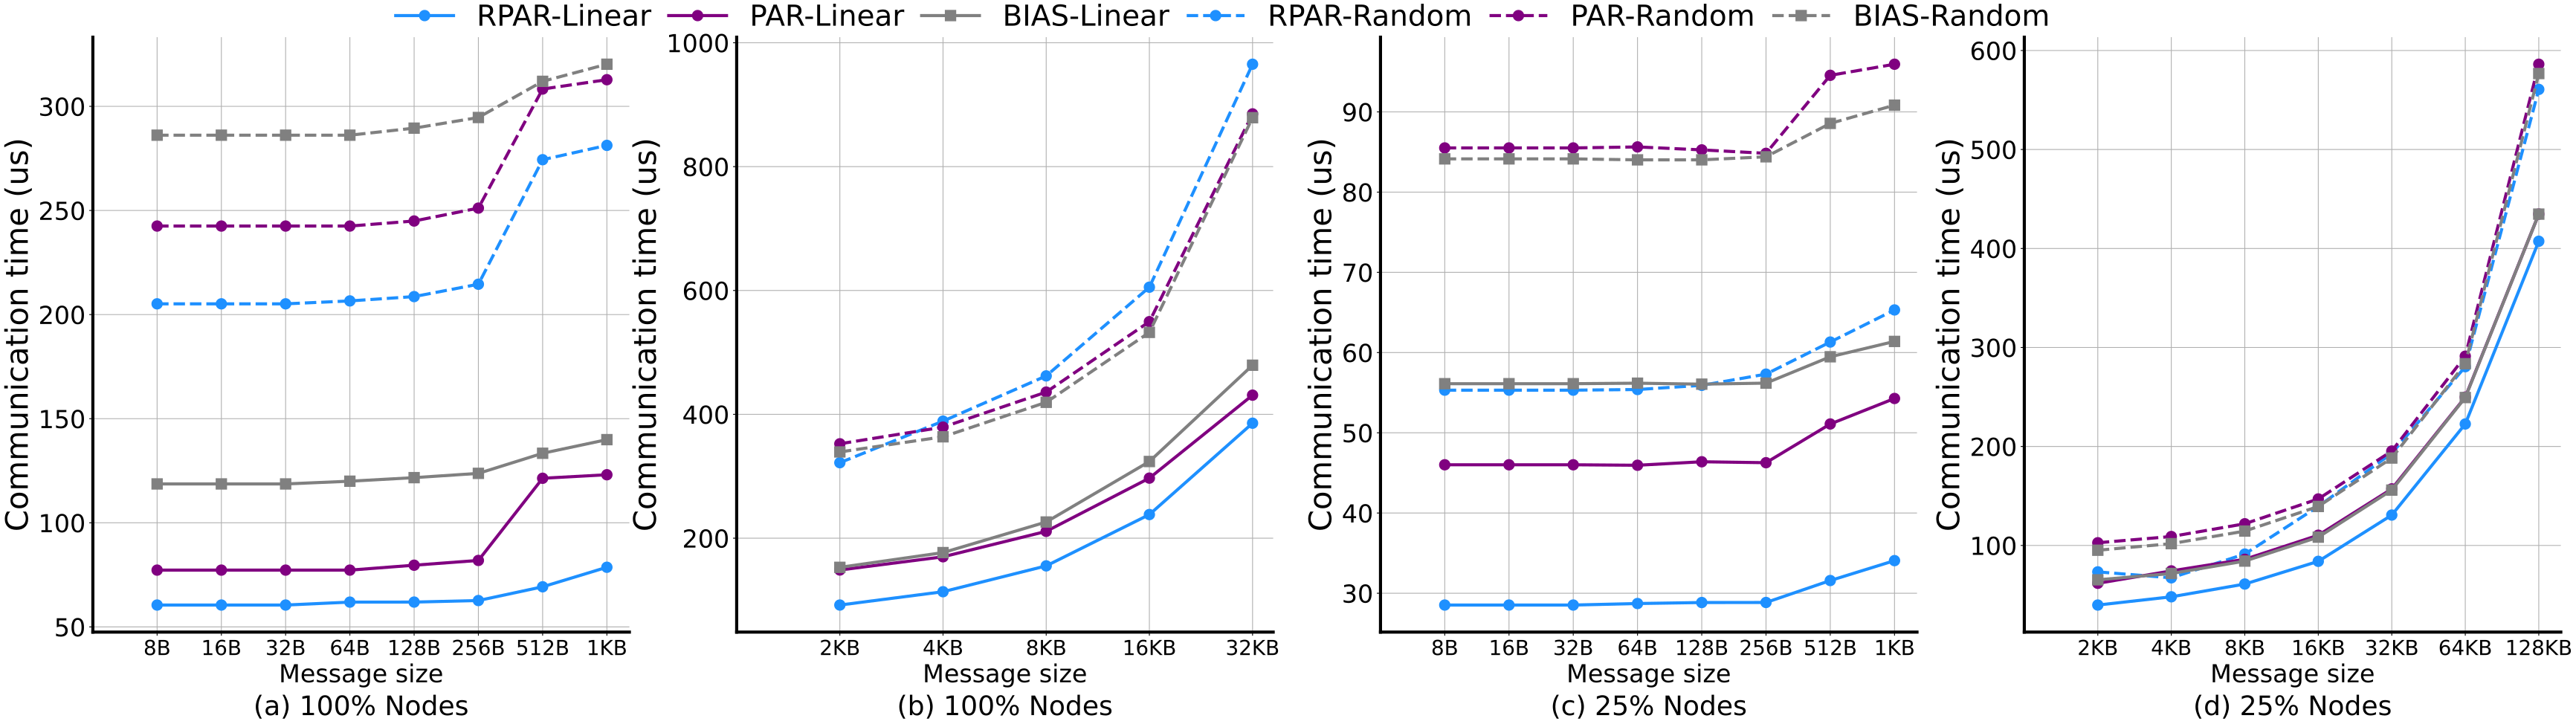

This figure's Python source:


from matplotlib import pyplot as plt


#ring
ring_size = [0.008, 0.032, 0.128, 0.512, 2, 8, 32, 128, 512]

ring_size = [0.008, 0.032, 0.128, 0.512, 2, 8, 32, 128, 512]

ring_idx = [1,2,3,4,5,6,7,8,9,10,11,12,13,14]


DF_new_ring_system_pars = [30251, 30251, 30251,  30957, 30962, 31333, 34633, 39323, 46022, 56782, 77650, 119082, 192842, 0, 0]  
                                            #1     2     3     6        11     20    40     80    160     320     640   1280   2560
DF_ur_ring_system_par =   [38638, 38638, 38638, 38638, 39817, 40963, 60694, 61538, 74314, 84981, 105518, 148500, 215479, 0, 0]
DF_ur_ring_system_def =   [59333, 59333, 59333, 59988, 60843, 61869, 66695, 69967, 76471, 88367, 113068, 161906, 239657, 0, 0]



DF_new_ring_system_random_pars = [102579, 102579, 102579, 103279, 104318, 107288, 137191, 140630, 160944, 194515, 231031, 302652, 482672, 0]  
                                                    #1      2         3     6        11     20     40       80    160      320     640     1280   2560
DF_ur_ring_system_random_par =   [121257, 121257, 121257, 121257, 122469, 125567, 154160, 156401, 176223, 189672, 217961, 274827, 442570, 0]
DF_ur_ring_system_random_def =   [143078, 143078, 143078, 143078, 144767, 147323, 156007, 160117, 169631, 181864, 209703, 266164, 439510, 0] 



DF_new_ring_part_pars = [14265, 14265, 14265, 14359, 14422, 14425, 15793, 17033, 19907, 24070, 30515, 41988, 65356, 111359, 203653]
                                        #1     2        3     6       11    20     40     80     160    320   640     1280    2560
DF_ur_ring_part_par =   [23007, 23007, 23007, 22977, 23195, 23136, 25549, 27139, 30890, 37156, 43017, 55185, 78581, 124936, 217377]
DF_ur_ring_part_def =   [28060, 28060, 28060, 28092, 28031, 28096, 29738, 30695, 32650, 35851, 42110, 54196, 77972, 124708, 217357]



DF_new_ring_part_random_pars = [27657, 27657, 27657, 27697, 27957, 28657, 30657, 32657, 36657, 33657, 45657, 69731, 96543, 140295, 280345]
                                               #1       2     3     6        11   20     40    80    160      320    640    1280   2560
DF_ur_ring_part_random_par =   [42754, 42754, 42754, 42817, 42632, 42418, 47280, 47971, 51364, 54513, 60958, 73492, 97691, 145594, 293065]
DF_ur_ring_part_random_def =   [42072, 42072, 42072, 42011, 42012, 42201, 44283, 45420, 47599, 50907, 57262, 69701, 94162, 141792, 288357]






com_size = [8, 32, 128, 512, 2000, 8000, 32000, 128000, 512000]
for i in range(20):
    if i < len(DF_new_ring_system_pars):
        DF_new_ring_system_pars[i] *=0.002
    if i < len(DF_ur_ring_system_par):
        DF_ur_ring_system_par[i] *=0.002
    if i < len(DF_ur_ring_system_def):
        DF_ur_ring_system_def[i] *=0.002
    if i < len(DF_new_ring_system_random_pars):
        DF_new_ring_system_random_pars[i] *=0.002
    if i < len(DF_ur_ring_system_random_par):
        DF_ur_ring_system_random_par[i]*=0.002
    if i < len(DF_ur_ring_system_random_def):
        DF_ur_ring_system_random_def[i] *=0.002

    if i < len(DF_new_ring_part_pars):
        DF_new_ring_part_pars[i] *=0.002
    if i < len(DF_ur_ring_part_par):
        DF_ur_ring_part_par[i]*=0.002
    if i < len(DF_ur_ring_part_def):
        DF_ur_ring_part_def[i]*=0.002
    if i < len(DF_new_ring_part_random_pars):
        DF_new_ring_part_random_pars[i] *=0.002
    if i < len(DF_ur_ring_part_random_par):
        DF_ur_ring_part_random_par[i] *=0.002
    if i < len(DF_ur_ring_part_random_def):
        DF_ur_ring_part_random_def[i] *=0.002



fig1, ax = plt.subplots(1, 2, figsize=(40, 10), gridspec_kw={'height_ratios': [1]})

x_idx = [1, 2, 3, 4, 5, 6, 7, 8, 9, 10, 11, 12, 13, 14, 15]

plt.subplot(1, 4, 1)
plt.gca().spines['bottom'].set_linewidth(3)
plt.gca().spines['left'].set_linewidth(3)
plt.gca().spines['top'].set_visible(False)
plt.gca().spines['right'].set_visible(False)
plt.xticks(fontsize=20)
plt.yticks(fontsize=24)
plt.plot(x_idx[0:8], DF_new_ring_system_pars[0:8],label = "RPAR-Linear", color='dodgerblue', marker='o', markersize='10', linewidth=3,
         zorder=50)

plt.plot(x_idx[0:8], DF_ur_ring_system_par[0:8],label = "PAR-Linear", color='purple', marker='o', markersize='10', linewidth=3,
         zorder=6)
plt.plot(x_idx[0:8], DF_ur_ring_system_def[0:8],label = "BIAS-Linear", color='grey', marker='s', markersize='10', linewidth=3,
         zorder=9)
plt.plot(x_idx[0:8], DF_new_ring_system_random_pars[0:8],label = "RPAR-Random",color='dodgerblue', linestyle = 'dashed', marker='o', markersize='10', linewidth=3,
         zorder=5)

plt.plot(x_idx[0:8], DF_ur_ring_system_random_par[0:8],label = "PAR-Random",color='purple', linestyle = 'dashed', marker='o', markersize='10', linewidth=3,
         zorder=6)
plt.plot(x_idx[0:8], DF_ur_ring_system_random_def[0:8],label = "BIAS-Random",color='grey', linestyle = 'dashed', marker='s', markersize='10', linewidth=3,
         zorder=9)
plt.title("(a) 100% Nodes", fontsize=26, x=0.5, y=-0.15)
plt.ylabel("Communication time (us)", fontsize=30)
plt.xlabel("Message size", fontsize=24, x=0.5)
plt.xticks(x_idx[0:8],['8B','16B','32B', '64B','128B', '256B' ,'512B','1KB'])
# plt.ylim(bottom)
plt.xlim(left=0)
plt.grid()
plt.yticks(fontsize=24)


plt.subplot(1, 4, 2)
plt.gca().spines['bottom'].set_linewidth(3)
plt.gca().spines['left'].set_linewidth(3)
plt.gca().spines['top'].set_visible(False)
plt.gca().spines['right'].set_visible(False)
plt.xticks(fontsize=20)
plt.yticks(fontsize=24)
plt.plot(x_idx[0:5], DF_new_ring_system_pars[8:13], color='dodgerblue', marker='o', markersize='10', linewidth=3,
         zorder=50)

plt.plot(x_idx[0:5], DF_ur_ring_system_par[8:13],color='purple', marker='o', markersize='10', linewidth=3,
         zorder=6)
plt.plot(x_idx[0:5], DF_ur_ring_system_def[8:13], color='grey', marker='s', markersize='10', linewidth=3,
         zorder=9)
plt.plot(x_idx[0:5], DF_new_ring_system_random_pars[8:13],color='dodgerblue', linestyle = 'dashed', marker='o', markersize='10', linewidth=3,
         zorder=5)

plt.plot(x_idx[0:5], DF_ur_ring_system_random_par[8:13],color='purple', linestyle = 'dashed', marker='o', markersize='10', linewidth=3,
         zorder=6)
plt.plot(x_idx[0:5], DF_ur_ring_system_random_def[8:13],color='grey', linestyle = 'dashed', marker='s', markersize='10', linewidth=3,
         zorder=9)
plt.title("(b) 100% Nodes", fontsize=26, x=0.5, y=-0.15)
plt.ylabel("Communication time (us)", fontsize=30)
plt.xlabel("Message size", fontsize=24, x=0.5)
plt.xticks(x_idx[0:5],[ '2KB', '4KB','8KB', '16KB','32KB'])
plt.xlim(left=0)
plt.grid()
plt.yticks(fontsize=24)


plt.subplot(1, 4, 3)
plt.gca().spines['bottom'].set_linewidth(3)
plt.gca().spines['left'].set_linewidth(3)
plt.gca().spines['top'].set_visible(False)
plt.gca().spines['right'].set_visible(False)
plt.xticks(fontsize=20)
plt.yticks(fontsize=24)
plt.plot(x_idx[0:8], DF_new_ring_part_pars[0:8], color='dodgerblue', marker='o', markersize='10', linewidth=3,
         zorder=50)
plt.plot(x_idx[0:8], DF_ur_ring_part_par[0:8],color='purple', marker='o', markersize='10', linewidth=3,
         zorder=6)
plt.plot(x_idx[0:8], DF_ur_ring_part_def[0:8], color='grey', marker='s', markersize='10', linewidth=3,
         zorder=9)

plt.plot(x_idx[0:8], DF_new_ring_part_random_pars[0:8], color='dodgerblue', marker='o', linestyle = 'dashed',markersize='10', linewidth=3,
         zorder=5)

plt.plot(x_idx[0:8], DF_ur_ring_part_random_par[0:8],color='purple', marker='o',linestyle = 'dashed', markersize='10', linewidth=3,
         zorder=6)
plt.plot(x_idx[0:8], DF_ur_ring_part_random_def[0:8], color='grey', marker='s',linestyle = 'dashed', markersize='10', linewidth=3,
         zorder=9)
plt.title("(c) 25% Nodes", fontsize=26, x=0.5, y=-0.15)
plt.ylabel("Communication time (us)", fontsize=30)
plt.xlabel("Message size", fontsize=24, x=0.5)
plt.xticks(x_idx[0:8],['8B','16B','32B', '64B','128B', '256B' ,'512B','1KB'])
# plt.ylim(bottom)
plt.xlim(left=0)
plt.grid()
plt.yticks(fontsize=24)


plt.subplot(1, 4, 4)
plt.gca().spines['bottom'].set_linewidth(3)
plt.gca().spines['left'].set_linewidth(3)
plt.gca().spines['top'].set_visible(False)
plt.gca().spines['right'].set_visible(False)
plt.xticks(fontsize=20)
plt.yticks(fontsize=24)
plt.plot(x_idx[0:7], DF_new_ring_part_pars[8:15], color='dodgerblue', marker='o', markersize='10', linewidth=3,
         zorder=50)
plt.plot(x_idx[0:7], DF_ur_ring_part_par[8:15],color='purple', marker='o', markersize='10', linewidth=3,
         zorder=6)
plt.plot(x_idx[0:7], DF_ur_ring_part_def[8:15], color='grey', marker='s', markersize='10', linewidth=3,
         zorder=9)
plt.plot(x_idx[0:7], DF_new_ring_part_random_pars[8:15], color='dodgerblue', marker='o', linestyle = 'dashed',markersize='10', linewidth=3,
         zorder=5)
plt.plot(x_idx[0:7], DF_ur_ring_part_random_par[8:15],color='purple', marker='o',linestyle = 'dashed', markersize='10', linewidth=3,
         zorder=6)
plt.plot(x_idx[0:7], DF_ur_ring_part_random_def[8:15], color='grey', marker='s',linestyle = 'dashed', markersize='10', linewidth=3,
         zorder=9)

plt.title("(d) 25% Nodes", fontsize=26, x=0.5, y=-0.15)
plt.ylabel("Communication time (us)", fontsize=30)
plt.xlabel("Message size", fontsize=24, x=0.5)
plt.xticks(x_idx[0:7],[ '2KB', '4KB','8KB', '16KB','32KB','64KB','128KB'])
plt.xlim(left=0)
plt.grid()
plt.yticks(fontsize=24)


plt.subplots_adjust(left=0.12, right=0.95, top=0.95, bottom=0.15)
fig1.legend(frameon=False, loc='upper center', bbox_to_anchor=(0.5, 1.03), ncol=8, fontsize=28, columnspacing=0.6)


# fig1.savefig(
#     'df_global_ring.pdf',
#     format='pdf', dpi=500)

plt.show()
